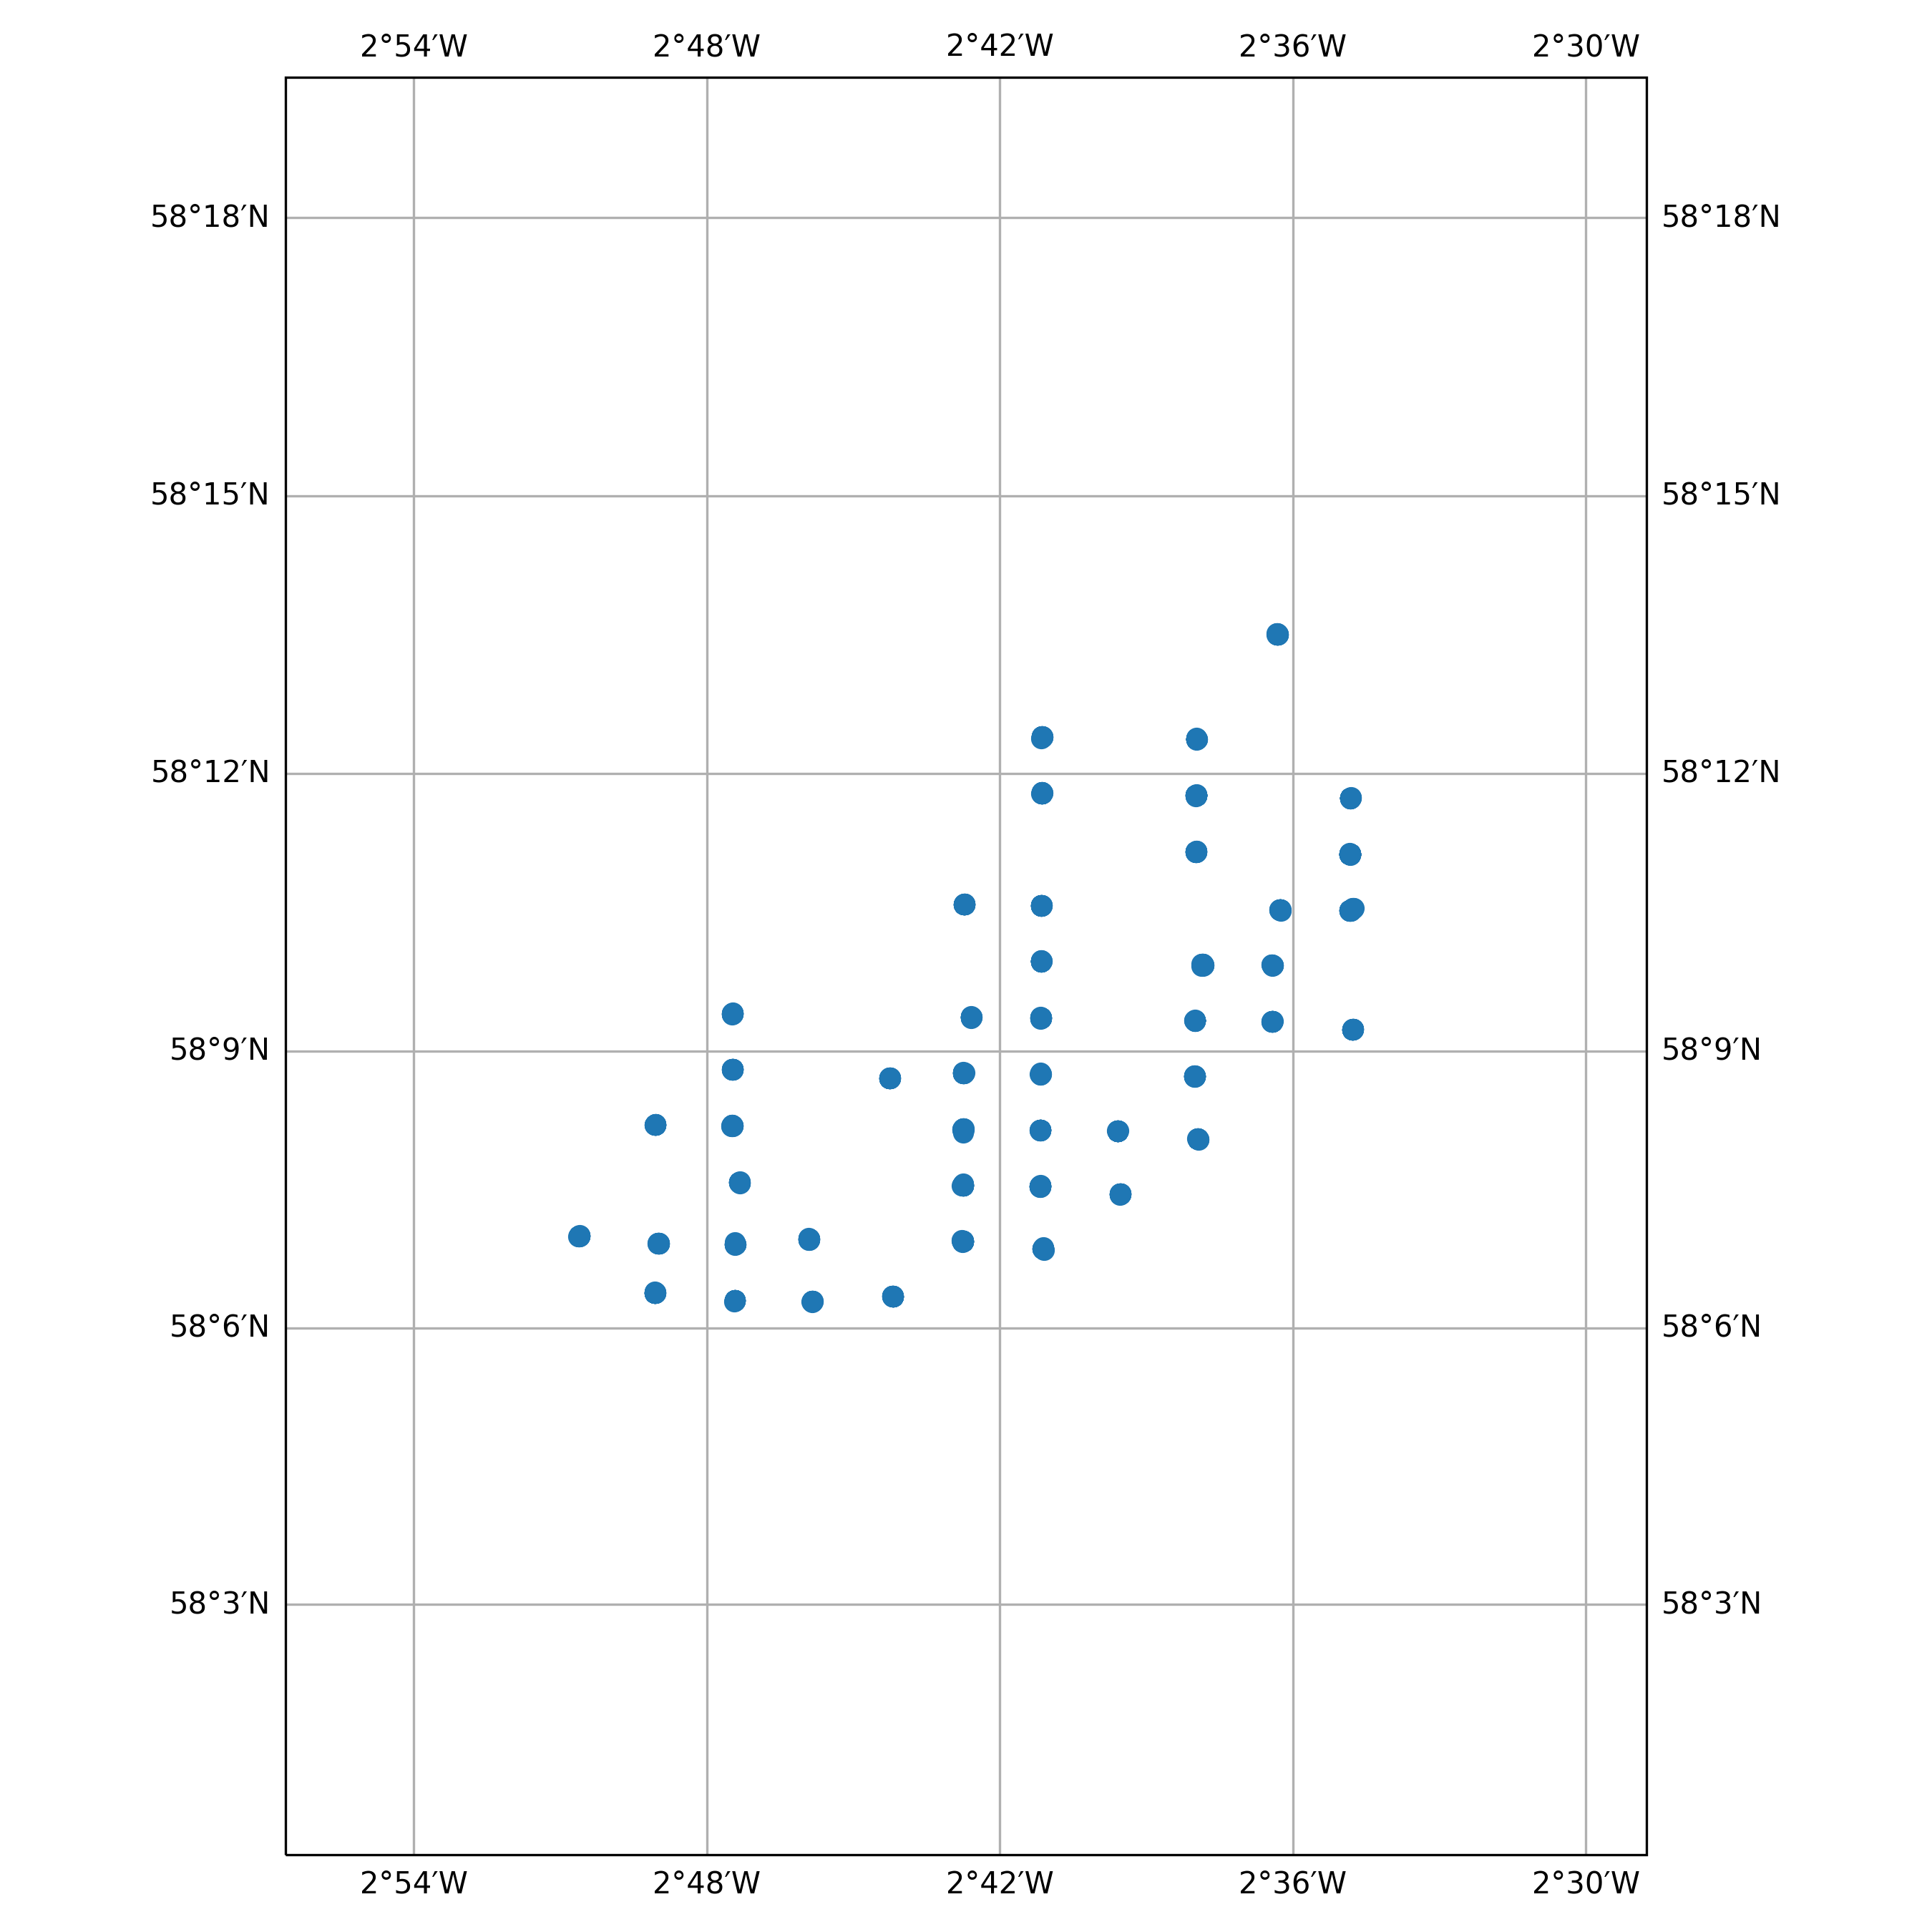

Data behind this chart, as committed beside it:
timestamp, epoch, latitude, longitude, speed, heading, course, status
2021-05-01 18:16:08+00:00, 1619892968, 58.17, -2.631, 0.0, 99.0, 301.0, 3
2021-05-01 19:00:28+00:00, 1619895628, 58.17, -2.631, 0.0, 98.0, 301.0, 3
2021-05-01 20:04:58+00:00, 1619899498, 58.17, -2.631, 0.0, 99.0, 301.0, 3
2021-05-01 21:10:59+00:00, 1619903459, 58.17, -2.631, 0.0, 99.0, 301.0, 3
2021-05-01 22:14:37+00:00, 1619907277, 58.17, -2.631, 0.0, 99.0, 301.0, 3
2021-05-01 23:18:58+00:00, 1619911138, 58.17, -2.631, 0.0, 98.0, 301.0, 3
2021-05-02 00:03:09+00:00, 1619913789, 58.17, -2.631, 0.0, 98.0, 301.0, 3
2021-05-02 01:07:18+00:00, 1619917638, 58.17, -2.631, 0.0, 98.0, 301.0, 3
2021-05-02 03:12:41+00:00, 1619925161, 58.17, -2.631, 0.0, 98.0, 301.0, 5
2021-05-02 04:15:32+00:00, 1619928932, 58.17, -2.631, 0.0, 98.0, 301.0, 5
2021-05-02 05:00:37+00:00, 1619931637, 58.17, -2.631, 0.0, 99.0, 301.0, 5
2021-05-02 06:09:42+00:00, 1619935782, 58.17, -2.631, 0.0, 99.0, 301.0, 5
2021-05-02 07:12:40+00:00, 1619939560, 58.17, -2.631, 0.0, 98.0, 301.0, 5
2021-05-02 08:18:40+00:00, 1619943520, 58.17, -2.631, 0.0, 98.0, 301.0, 5
2021-05-02 09:00:37+00:00, 1619946037, 58.17, -2.631, 0.0, 99.0, 301.0, 5
2021-05-02 10:03:38+00:00, 1619949818, 58.17, -2.631, 0.0, 99.0, 301.0, 5
2021-05-02 11:09:37+00:00, 1619953777, 58.17, -2.631, 0.0, 99.0, 301.0, 5
2021-05-02 12:15:38+00:00, 1619957738, 58.17, -2.631, 0.0, 99.0, 301.0, 5
2021-05-02 13:21:41+00:00, 1619961701, 58.17, -2.631, 0.0, 99.0, 301.0, 5
2021-05-02 14:06:40+00:00, 1619964400, 58.17, -2.631, 0.0, 99.0, 301.0, 5
2021-05-02 15:09:43+00:00, 1619968183, 58.17, -2.631, 0.0, 99.0, 301.0, 5
2021-05-02 16:12:39+00:00, 1619971959, 58.17, -2.631, 0.0, 99.0, 301.0, 5
2021-05-02 17:15:38+00:00, 1619975738, 58.17, -2.631, 0.0, 99.0, 301.0, 5
2021-05-02 18:18:41+00:00, 1619979521, 58.17, -2.631, 0.0, 99.0, 301.0, 5
2021-05-02 19:03:40+00:00, 1619982220, 58.17, -2.631, 0.0, 99.0, 301.0, 5
2021-05-02 20:12:42+00:00, 1619986362, 58.17, -2.631, 0.0, 99.0, 301.0, 5
2021-05-02 21:00:44+00:00, 1619989244, 58.17, -2.631, 0.0, 99.0, 301.0, 5
2021-05-02 23:09:42+00:00, 1619996982, 58.17, -2.631, 0.0, 99.0, 252.0, 5
2021-05-03 00:12:46+00:00, 1620000766, 58.17, -2.631, 0.0, 99.0, 252.0, 5
2021-05-03 01:15:41+00:00, 1620004541, 58.17, -2.631, 0.0, 99.0, 252.0, 5
2021-05-03 02:18:44+00:00, 1620008324, 58.17, -2.631, 0.0, 99.0, 252.0, 5
2021-05-03 03:00:47+00:00, 1620010847, 58.17, -2.631, 0.0, 99.0, 252.0, 5
2021-05-03 04:03:45+00:00, 1620014625, 58.17, -2.631, 0.0, 99.0, 252.0, 5
2021-05-03 05:06:44+00:00, 1620018404, 58.17, -2.631, 0.0, 98.0, 252.0, 5
2021-05-03 06:09:43+00:00, 1620022183, 58.17, -2.631, 0.0, 99.0, 252.0, 5
2021-05-03 07:12:45+00:00, 1620025965, 58.17, -2.631, 0.0, 99.0, 252.0, 5
2021-05-03 08:18:44+00:00, 1620029924, 58.17, -2.631, 0.0, 99.0, 252.0, 5
2021-05-03 09:03:44+00:00, 1620032624, 58.17, -2.631, 0.0, 99.0, 252.0, 5
2021-05-03 10:09:46+00:00, 1620036586, 58.17, -2.631, 0.0, 99.0, 231.0, 5
2021-05-03 11:12:46+00:00, 1620040366, 58.17, -2.631, 0.0, 99.0, 231.0, 5
2021-05-03 12:00:47+00:00, 1620043247, 58.17, -2.631, 0.0, 99.0, 231.0, 5
2021-05-03 13:03:47+00:00, 1620047027, 58.17, -2.631, 0.0, 99.0, 233.0, 5
2021-05-03 14:06:50+00:00, 1620050810, 58.17, -2.631, 0.0, 99.0, 338.0, 5
2021-05-03 16:12:45+00:00, 1620058365, 58.17, -2.631, 0.0, 99.0, 274.0, 5
2021-05-03 17:15:50+00:00, 1620062150, 58.17, -2.631, 0.0, 99.0, 274.0, 5
2021-05-03 18:00:45+00:00, 1620064845, 58.17, -2.631, 0.0, 99.0, 299.0, 5
2021-05-03 19:03:46+00:00, 1620068626, 58.17, -2.631, 0.0, 99.0, 299.0, 5
2021-05-03 20:09:49+00:00, 1620072589, 58.17, -2.631, 0.0, 99.0, 299.0, 5
2021-05-04 00:12:49+00:00, 1620087169, 58.17, -2.631, 0.0, 99.0, 315.0, 5
2021-05-04 01:15:50+00:00, 1620090950, 58.17, -2.631, 0.0, 99.0, 273.0, 5
2021-05-04 02:00:52+00:00, 1620093652, 58.17, -2.631, 0.0, 98.0, 301.0, 5
2021-05-04 03:03:48+00:00, 1620097428, 58.17, -2.631, 0.0, 99.0, 283.0, 5
2021-05-04 04:06:52+00:00, 1620101212, 58.17, -2.631, 0.0, 99.0, 283.0, 5
2021-05-04 06:12:53+00:00, 1620108773, 58.17, -2.63, 0.0, 99.0, 233.0, 5
2021-05-04 07:18:50+00:00, 1620112730, 58.17, -2.631, 0.0, 99.0, 246.0, 5
2021-05-04 08:00:49+00:00, 1620115249, 58.17, -2.631, 0.0, 99.0, 298.0, 5
2021-05-04 09:03:52+00:00, 1620119032, 58.17, -2.631, 0.0, 98.0, 282.0, 5
2021-05-04 10:09:54+00:00, 1620122994, 58.17, -2.631, 0.0, 99.0, 294.0, 5
2021-05-04 11:12:49+00:00, 1620126769, 58.17, -2.631, 0.0, 99.0, 267.0, 5
2021-05-04 12:15:52+00:00, 1620130552, 58.17, -2.631, 0.0, 99.0, 267.0, 5
... 1,403 more rows
